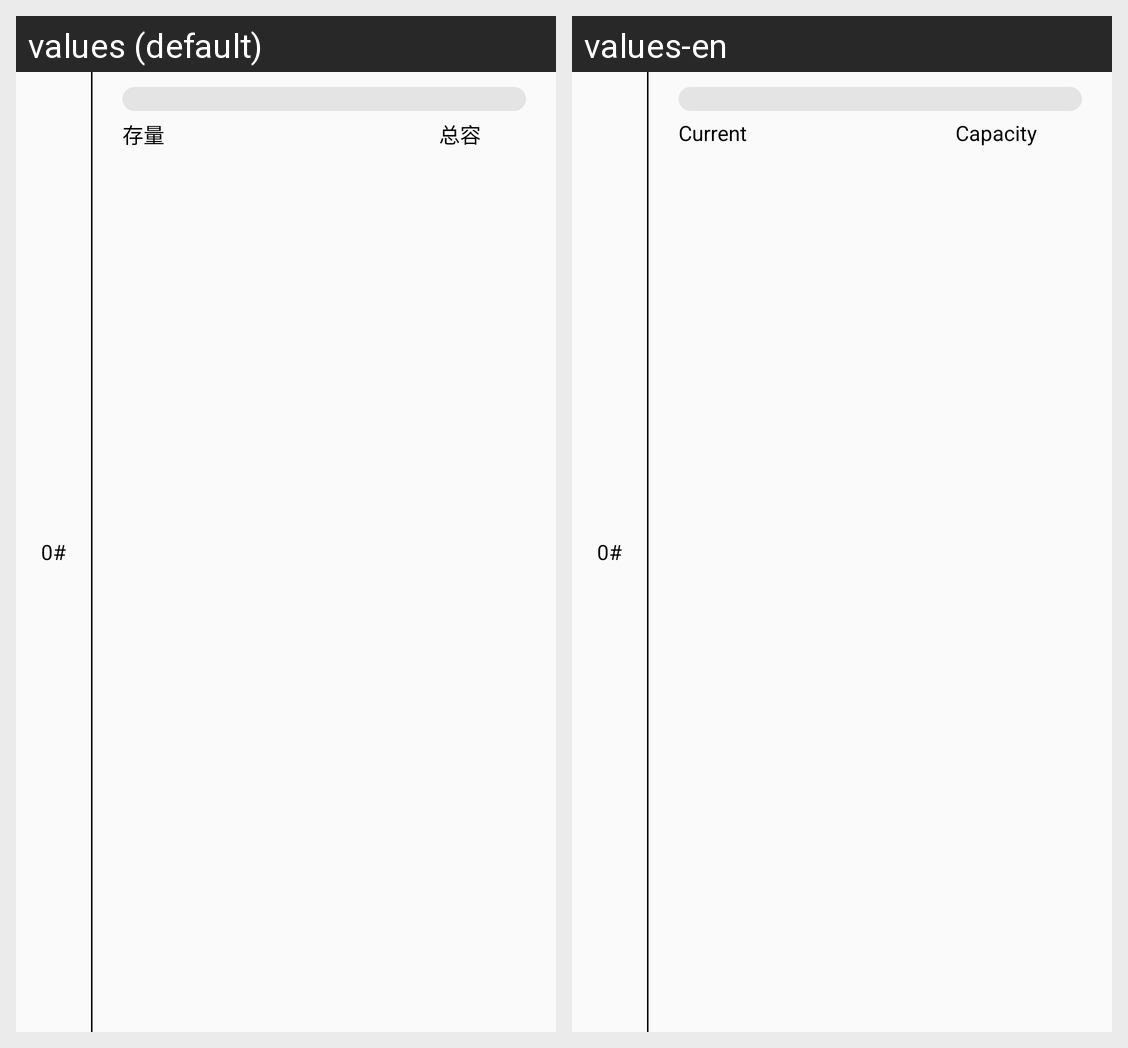

The same Android screen rendered under two of its app's locales, left to right. List the strings drawn on it with the default value and each locale's translation.
Android screen res/layout/recycler_fuel.xml rendered under 2 locales, left to right: values (default), values-en. Device: Nexus 5 (rendered at 1080×1920; each locale shown at half size, 540×960, under a caption strip naming it); theme AppTheme.
Strings drawn on this screen, with the default value and each locale's value (text and hints the layout hard-codes, and strings that could not be matched under every locale, appear in the picture but are not listed):

fuel_vol
  values: 存量
  values-en: Current

total
  values: 总容
  values-en: Capacity
